Run: headless pygame with SDL's dummy video driver; simulated clock (each Clock.tick advances the game by its frame time, no real sleeping); random seed 0; keys injected as events and as key.get_pressed() state; no mouse input; restart key SPACE tapped at the start of phases 3 and 4.
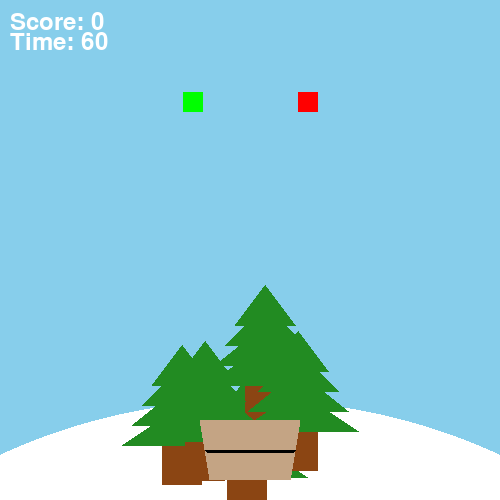
Frame 1 of 4 · flips 1–60 · no input
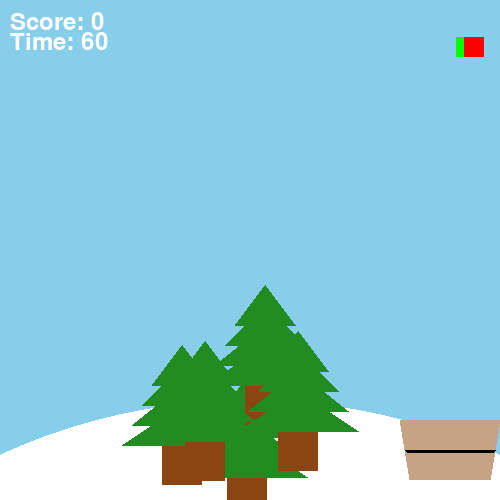
Frame 2 of 4 · flips 61–180 · tapped SPACE, RETURN · held RIGHT (→), D
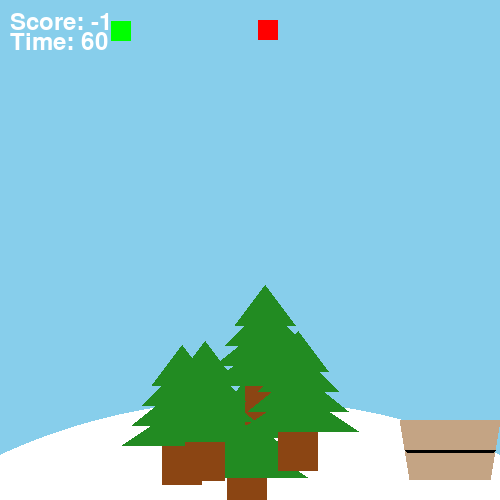
Frame 3 of 4 · flips 181–300 · tapped SPACE · held DOWN (↓), S
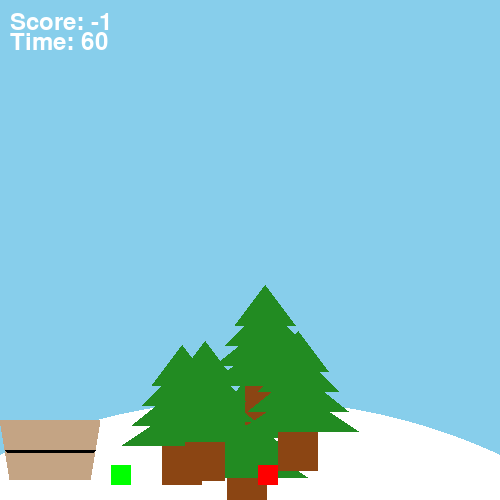
Frame 4 of 4 · flips 301–420 · tapped SPACE · held LEFT (←), A, UP (↑), W

The pygame program that drew these frames:

import pygame
import random
import sys
import time

pygame.init()
font = pygame.font.SysFont(None, 36)
SCREEN_WIDTH = 500
SCREEN_HEIGHT = 500

screen = pygame.display.set_mode((SCREEN_WIDTH, SCREEN_HEIGHT), pygame.DOUBLEBUF)
pygame.display.set_caption("Block Catcher")

BG = (135, 206, 235)
GREEN = (0, 255, 0)
RED = (255, 0, 0)
BLUE = (0, 0, 255)
BLACK = (0, 0, 0)
WHITE = (255, 255, 255)
BROWN = (139, 69, 19)
LIGHT_BROWN = (196, 164, 132)
LEAF_GREEN = (34, 139, 34)

def draw_tree(surf, x, y):
    pygame.draw.rect(surf, BROWN, [x-20, y-80, 40, 100])
    pygame.draw.polygon(surf, LEAF_GREEN, [[x-30, y-80], [x+30, y-80], [x, y-120]])
    pygame.draw.polygon(surf, LEAF_GREEN, [[x-40, y-60], [x+40, y-60], [x, y-100]])
    pygame.draw.polygon(surf, LEAF_GREEN, [[x-50, y-40], [x+50, y-40], [x, y-80]])
    pygame.draw.polygon(surf, LEAF_GREEN, [[x-60, y-20], [x+60, y-20], [x, y-60]])

body_points = [(0, 0), (10, 60), (90, 60), (100, 0)]
zigzag_points = [(5, 30), (7, 32), (93, 32), (95, 30)]
player_surf = pygame.Surface((100, 60), pygame.SRCALPHA)
pygame.draw.polygon(player_surf, LIGHT_BROWN, body_points)
pygame.draw.polygon(player_surf, BLACK, zigzag_points)
tree_xs = []
tree_ys = []
for i in range(5):
    tree_xs.append(random.randint(50, 450))
    tree_ys.append(random.randint(400, 500))

clock = pygame.time.Clock()
counter = 60
pygame.time.set_timer(pygame.USEREVENT, 1000)

player_speed = 8
block_speed = 0
block_accel = 0.05
score = 0

gamestate = "playing"
    
block_pos = pygame.math.Vector2(float(random.randint(0, SCREEN_WIDTH - 20)), float(0.0))
block_width = 20.0
block_height = 20.0

player = player_surf.get_rect(center=(250, 450))
block = pygame.Rect(block_pos.x, block_pos.y, block_width, block_height)
bad_block = pygame.Rect(random.randint(0, SCREEN_WIDTH - 20), 0, 20, 20)
run = True
while run:
    for event in pygame.event.get():
        if event.type == pygame.QUIT:
            run = False
        if gamestate == "game_over" and key[pygame.K_SPACE]:
            gamestate = "playing"
            counter = 60
            score = 0
            block_speed = 0
            block_pos.y = 0
            bad_block.y = 0
            block_accel = 0.05
        if event.type == pygame.USEREVENT and gamestate == "playing":
            counter -= 1
            if counter <= 0:
                gamestate = "game_over"
    screen.fill(BG)
    key = pygame.key.get_pressed()
    if gamestate == "playing":
        if key[pygame.K_LEFT] and player.left > 0:
            player.x -= player_speed
        elif key[pygame.K_RIGHT] and player.right < SCREEN_WIDTH:
            player.x += player_speed

        block_speed += block_accel
        block_pos.y += block_speed
        bad_block.y += block_speed
        if player.colliderect(block):
            score += 1
            block_accel += 0.01
            bad_block.y = 0
            block_pos.y = 0
            block_speed = 0
            block_pos.x = random.randint(0, SCREEN_WIDTH - 20)
            bad_block.x = random.randint(0, SCREEN_WIDTH - 20)
        if player.colliderect(bad_block):
            score -= 1
            block_accel -= 0.01
            bad_block.y = 0
            block_pos.y = 0
            block_speed = 0
            block_pos.x = random.randint(0, SCREEN_WIDTH - 20)
            bad_block.x = random.randint(0, SCREEN_WIDTH - 20)

        if block.top > SCREEN_HEIGHT:
            block_pos.y = 0
            bad_block.y = 0
            block_speed = 0
            block_pos.x = random.randint(0, SCREEN_WIDTH - 20)
            bad_block.x = random.randint(0, SCREEN_WIDTH - 20)

    block.topleft = (round(block_pos.x), round(block_pos.y))
    pygame.draw.circle(screen, WHITE, (250, 1000), 600, width=0)
    for i in range(5):
        draw_tree(screen, tree_xs[i], tree_ys[i])
    screen.blit(player_surf, player)
    pygame.draw.rect(screen, GREEN, block)
    pygame.draw.rect(screen, RED, bad_block)

    score_text = font.render(f"Score: {score}", True, WHITE)
    screen.blit(score_text, (10, 10))
    if gamestate == "playing":
        time_text = font.render(f"Time: {counter}", True, WHITE)
        screen.blit(time_text, (10, 30))
    elif gamestate == "game_over":
        game_over_text = font.render("Game Over! Press space to play again!", True, WHITE)
        screen.blit(game_over_text, (10, 30))
    pygame.display.flip()
    clock.tick(60)

pygame.quit()
sys.exit()
